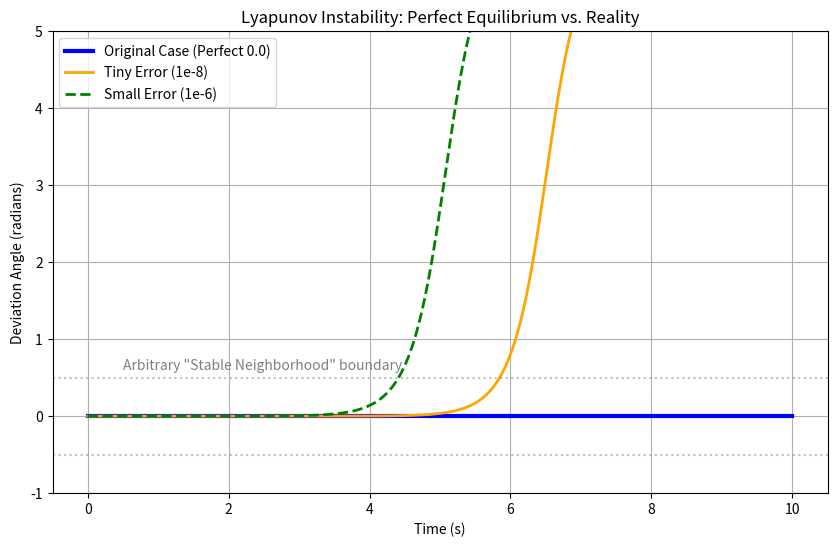

Write Python code to recreate this figure.
import numpy as np
import matplotlib.pyplot as plt
from scipy.integrate import odeint

def inverted_pendulum(state, t):
    theta, omega = state
    g = 9.81
    L = 1.0
    # Equation of motion: theta'' = (g/L) * sin(theta)
    # Positive feedback loop (instability)
    dydt = [omega, (g/L) * np.sin(theta)]
    return dydt

def simulate_instability_comparison():
    t = np.linspace(0, 10, 1000)

    # --- Initial Conditions ---

    # Case 1: The "Original" Perfect Case
    # Mathematically exact equilibrium. Should stay flat forever.
    y0_Perfect = [0.0, 0.0]

    # Case 2: Butterfly Wing (Microscopic Perturbation)
    # 0.000001 radians difference
    y0_Tiny = [0.00000001, 0.0]

    # Case 3: A Small Nudge
    # 0.0001 radians difference
    y0_Small = [0.000001, 0.0]

    # Solve ODEs
    sol_Perfect = odeint(inverted_pendulum, y0_Perfect, t)
    sol_Tiny    = odeint(inverted_pendulum, y0_Tiny, t)
    sol_Small   = odeint(inverted_pendulum, y0_Small, t)

    # Extract angles
    theta_Perf = sol_Perfect[:, 0]
    theta_Tiny = sol_Tiny[:, 0]
    theta_Small = sol_Small[:, 0]

    # --- Plotting ---
    plt.figure(figsize=(10, 6))

    # Plotting the trajectories
    plt.plot(t, theta_Perf, label='Original Case (Perfect 0.0)', color='blue', linewidth=3, linestyle='-')
    plt.plot(t, theta_Tiny, label='Tiny Error (1e-8)', color='orange', linewidth=2)
    plt.plot(t, theta_Small, label='Small Error (1e-6)', color='green', linewidth=2, linestyle='--')

    plt.title('Lyapunov Instability: Perfect Equilibrium vs. Reality')
    plt.xlabel('Time (s)')
    plt.ylabel('Deviation Angle (radians)')

    # Draw the "Stable Zone" limit (arbitrary epsilon)
    plt.axhline(0.5, color='gray', linestyle=':', alpha=0.5)
    plt.axhline(-0.5, color='gray', linestyle=':', alpha=0.5)
    plt.text(0.5, 0.6, 'Arbitrary "Stable Neighborhood" boundary', color='gray')

    plt.legend(loc='upper left')
    plt.grid(True)
    plt.ylim(-1, 5) # Limit y-axis to see the divergence clearly
    plt.savefig('Lyapunov_Instability_Comparison_Inverted_Pendulum.png')
    plt.show()

if __name__ == "__main__":
    simulate_instability_comparison()
